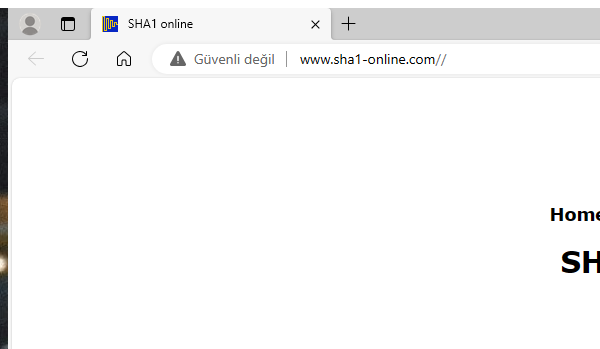
Task: CalculateClientSecurityHash
Workflow: SHA1_ProcessHash

Step 1: Attach Browser 'msedge.exe SHA1 online' in window 'SHA1 online' (msedge.exe)

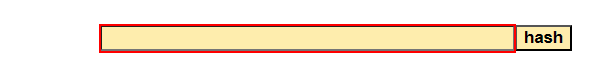
Step 2: type [in_HashFormula] into the editable text in window 'SHA1 online*' (msedge.exe)

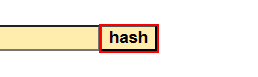
Step 3: click on 'hash' in window 'SHA1*' (msedge.exe)

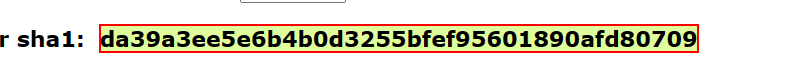
Step 4: get-text from the element in window 'SHA1*' (msedge.exe)
